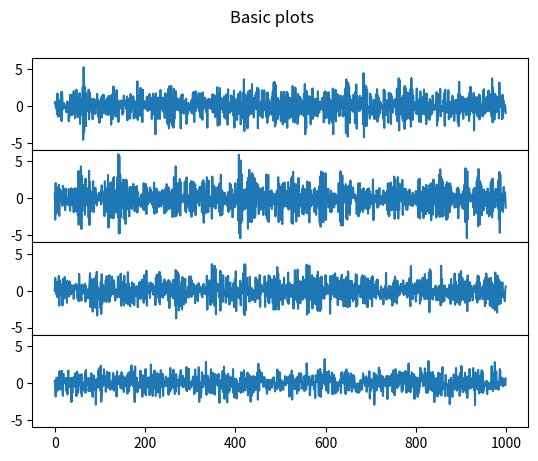

Python code for this plot:
#!/usr/bin/env python
# coding: utf-8

# # Estimation of simulated VAR by ML using only  numpy

# ## Libraries

# In[1]:


import numpy as np
import matplotlib.pyplot as plt
from scipy.optimize import minimize

np.random.seed(1)


# ## Simulation of stationary time-series

# In[2]:


# Time-series dimension of simulation

nsample = 1000
nvar = 4


# In[3]:


# Create null data frames for storing data

df = np.empty((nsample, nvar))
rho = np.empty((nvar))


# In[4]:


# Simulation of processes

# Start values

for i in np.arange(0, df.shape[1]):
    df[0,i] = np.random.random()
    
# Rho parameters, smaller than one in absolute value
for i in np.arange(0, df.shape[1]):
    rho[i] = np.random.uniform(-0.99, 0.99)

# Create the AR(1) processes
for i in np.arange(1,df.shape[0]):
    for j in np.arange(0, df.shape[1]):
        df[i,j] = rho[j]*df[i-1, j] + np.random.normal()

# print(df)


# In[5]:


# Plots

f, axarr = plt.subplots(df.shape[1], sharex=True, sharey=True)
f.suptitle('Basic plots')

for i in np.arange(0, df.shape[1]):
    axarr[i].plot(df[:,i])

# Bring subplots close to each other.
f.subplots_adjust(hspace=0)

# Hide x labels and tick labels for all but bottom plot.
for ax in axarr:
    ax.label_outer()


# ## VAR

# In[6]:


class VAR:
    """ 
    **** VECTOR AUTOREGRESSION (VAR) MODELS ****
    ----------
    Parameters
    data : np.array
        Field to specify the time series data that will be used.
    lags : int
        Field to specify how many lag terms the model will have. 
    integ : int (default : 0)
        Specifies how many time to difference the dependent variables.
    target : str (pd.DataFrame) or int (np.array) (default : None)
        By default, all columns will be selected as the dependent variables.
    """

    def __init__(self,data,lags,target=None,integ=0):
        
        # Latent Variables
        self.lags = lags
        self.integ = integ
        self.target = target
        self.model_name = "VAR(" + str(self.lags) + ")"
        
        # Format the dependant variables
        self.data = data
        
        # Difference data
        X = np.transpose(self.data)
        for order in np.arange(self.integ):
            X = np.asarray([np.diff(i) for i in X])
        self.data = X.T
        
        self.T = self.data.shape[0]
        self.ylen = self.data.shape[1]
        
        """
        Y : np.array
            Contains the length-adjusted time series (accounting for lags)
        """     

        self.Y = (self.data[self.lags:,]).T
        
    def _design(self):
        """ Creates a design matrix
        Z : np.array
        """ 
        
        Z = np.ones(((self.ylen*self.lags+1), (self.T-self.lags)))

        row_count=1
        for lag in np.arange(1, self.lags+1):
            for reg in np.arange(self.ylen):
                Z[row_count, :] = self.data[:,reg][(self.lags-lag):-lag]
                row_count += 1
                
        return(Z)

    def OLS(self):
        """ Creates OLS coefficient matrix
        ----------
        Parameters:
        NULL
        ----------
        Returns
        The coefficient matrix B
        """         
        
        Z = self._design()
        return np.dot(np.dot(self.Y,np.transpose(Z)),np.linalg.inv(np.dot(Z,np.transpose(Z))))
    
    def _neg_loglike(self, par):
        """ Calculate the MLE value, given the mean vector and variance matrix        
        """
        
        Z = self._design()[1:]
        
        coef = np.reshape(par[0:self.lags*self.ylen**2], (self.ylen, self.ylen*self.lags))
        coef_mean = par[self.lags*self.ylen**2:self.lags*self.ylen**2+self.ylen]
        coef_var = np.diag(par[self.lags*self.ylen**2+self.ylen:])    
    
        Y_0 = (self.Y.T - coef_mean).T
        Z_0 = (Z.T - np.tile(coef_mean, self.lags)).T 
        
        logLik = -self.Y.shape[1]*self.ylen*np.log(2*np.pi)*.5 - .5*self.Y.shape[1]*np.log(np.abs(np.linalg.det(coef_var)))- .5*np.trace(np.dot(np.dot((Y_0 - np.dot(coef,Z_0)).T,np.linalg.inv(coef_var)),Y_0 - np.dot(coef,Z_0)))
        
        return -logLik

    def MLE(self):
        """ Creates MLE coefficient matrix
        ----------
        Parameters:
        NULL
        ----------
        Returns
        The coefficient matrix MLE
        ----------
        It is based on the assumption of normality of errors
        """     
        
        cons = []
        
        for i in np.arange(self.ylen):
            cons.append(dict({'type':'ineq', 'fun': eval("lambda x: x[-" + str(i) + "]")}))
        
        # Make a list of initial parameter guesses 
        
        initParams = np.repeat(1, self.lags*(self.ylen**2) + self.ylen + self.ylen)

        # Run the minimizer
        results = minimize(self._neg_loglike, initParams, constraints = cons, method='COBYLA')

        # Print the results
        return(results.x)


# In[7]:


# Estimate VAR(p) by OLS

OLS_results = VAR(data = df, lags = 2, target = None, integ = 1).OLS()
print(OLS_results)


# In[8]:


# For more clarity, let's consider the specific case of VAR(1)

OLS_results = VAR(data = df, lags = 1, target = None, integ = 1).OLS()

par_names_OLS = ['A Constant','A AR(1)','B to A AR(1)','C to A AR(1)','D to A AR(1)',
                 'B Constant','B AR(1)','A to B AR(1)','C to B AR(1)','D to B AR(1)',
                 'C Constant','C AR(1)','A to C AR(1)','B to C AR(1)', 'D to C AR(1)',
                 'D Constant','D AR(1)','A to D AR(1)','B to D AR(1)', 'C to D AR(1)'] 

results_OLS =  dict(zip(par_names_OLS, OLS_results.flatten()))
results_OLS


# In[9]:


# Estimate VAR(p) by MLE

MLE_results = VAR(data = df, lags = 2, target = None, integ = 1).MLE()
print(MLE_results)


# In[10]:


# For more clarity, let's consider the specific case of VAR(1)

MLE_results = VAR(data = df, lags = 1, target = None, integ = 1).MLE()

par_names_MLE = ['A AR(1)','B to A AR(1)','C to A AR(1)','D to A AR(1)',
                 'B AR(1)','A to B AR(1)','C to B AR(1)','D to B AR(1)',
                 'C AR(1)','A to C AR(1)','B to C AR(1)', 'D to C AR(1)',
                 'D AR(1)','A to D AR(1)','B to D AR(1)', 'C to D AR(1)',
                 'A Constant','B Constant', 'C Constant', 'D Constant',
                 'Var(A)','Var(B)','Var(C)','Var(D)'] 

results_MLE = dict(zip(par_names_MLE, MLE_results.flatten()))
results_MLE

